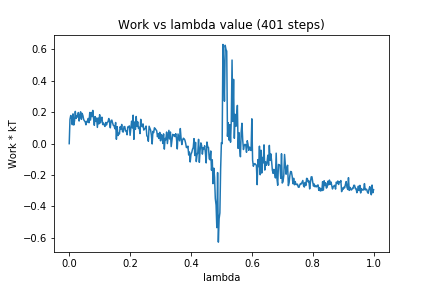

The data file committed next to this chart (first rows):
0, 0.0
1, 0.1544
2, 0.1793
3, 0.1723
4, 0.121
5, 0.1897
6, 0.1186
7, 0.1462
8, 0.2055
9, 0.1606
10, 0.1763
11, 0.17
12, 0.1983
13, 0.1441
14, 0.1823
15, 0.2028
16, 0.1548
17, 0.1925
18, 0.1783
19, 0.1537
20, 0.1454
21, 0.1399
22, 0.12
23, 0.1428
24, 0.138
25, 0.1607
26, 0.1333
27, 0.1986
28, 0.1501
29, 0.1987
30, 0.1722
31, 0.2119
32, 0.1602
33, 0.1168
34, 0.1724
35, 0.1419
36, 0.1629
37, 0.1035
38, 0.1633
39, 0.1259
40, 0.1845
41, 0.1325
42, 0.1595
43, 0.1684
44, 0.1218
45, 0.131
46, 0.1183
47, 0.1097
48, 0.135
49, 0.1189
50, 0.1356
51, 0.1396
52, 0.1602
53, 0.1364
54, 0.101
55, 0.1478
56, 0.1501
57, 0.1319
58, 0.1164
59, 0.1134
60, 0.09492
... 340 more rows
